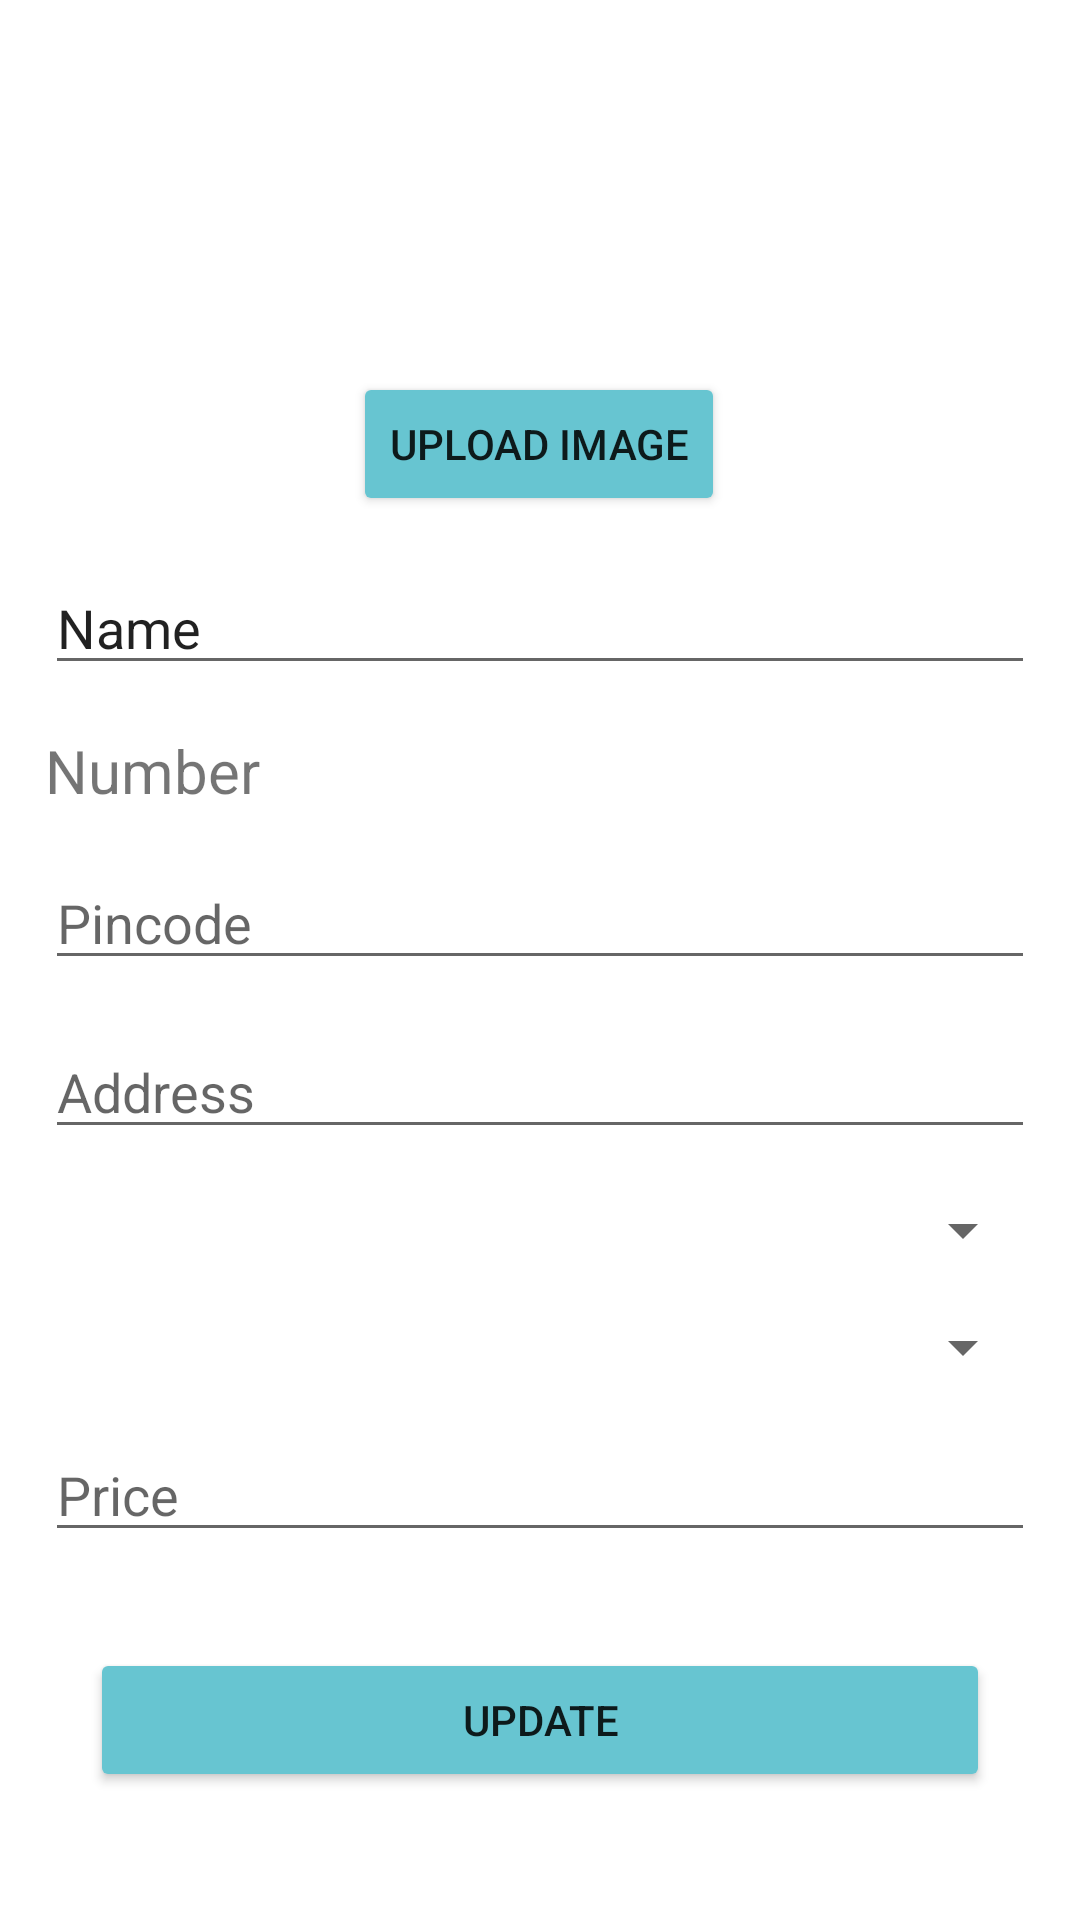

The Android layout XML behind this screen, and the referenced resources:
<!-- AndroidManifest.xml: application theme AppTheme -->
<!-- res/layout/activity_updateddata.xml -->
<?xml version="1.0" encoding="utf-8"?>
<androidx.constraintlayout.widget.ConstraintLayout xmlns:android="http://schemas.android.com/apk/res/android"
    xmlns:app="http://schemas.android.com/apk/res-auto"
    xmlns:tools="http://schemas.android.com/tools"
    android:layout_width="match_parent"
    android:layout_height="match_parent"
    tools:context=".updateddata">

    <ImageView
        android:id="@+id/imageView5"
        android:layout_width="0dp"
        android:layout_height="100dp"
        android:layout_marginTop="16dp"

        app:layout_constraintEnd_toEndOf="parent"
        app:layout_constraintStart_toStartOf="parent"
        app:layout_constraintTop_toTopOf="parent"
        tools:srcCompat="@drawable/cleaning" />

    <EditText
        android:id="@+id/editTextText"
        android:layout_width="0dp"
        android:layout_height="wrap_content"
        android:layout_margin="15dp"
        android:layout_marginStart="8dp"
        android:layout_marginTop="12dp"
        android:layout_marginEnd="8dp"
        android:ems="10"
        android:inputType="text"
        android:text="Name"
        app:layout_constraintEnd_toEndOf="parent"
        app:layout_constraintStart_toStartOf="parent"
        app:layout_constraintTop_toBottomOf="@+id/button9" />

    <TextView
        android:id="@+id/textView37"
        android:layout_width="0dp"
        android:layout_height="wrap_content"
        android:layout_margin="15dp"
        android:layout_marginLeft="8dp"
        android:layout_marginTop="8dp"
        android:layout_marginEnd="8dp"
        android:text="Number"
        android:textSize="20sp"
        app:layout_constraintEnd_toEndOf="parent"
        app:layout_constraintStart_toStartOf="parent"
        app:layout_constraintTop_toBottomOf="@+id/editTextText" />

    <EditText
        android:id="@+id/editTextPhone2"
        android:layout_width="0dp"
        android:layout_height="wrap_content"
        android:layout_margin="15dp"
        android:layout_marginStart="8dp"
        android:layout_marginTop="8dp"
        android:layout_marginEnd="8dp"
        android:ems="10"
        android:hint="Pincode"
        android:inputType="phone"
        app:layout_constraintEnd_toEndOf="parent"
        app:layout_constraintStart_toStartOf="parent"
        app:layout_constraintTop_toBottomOf="@+id/textView37" />

    <EditText
        android:id="@+id/editTextTextPostalAddress2"
        android:layout_width="0dp"
        android:layout_height="wrap_content"
        android:layout_margin="15dp"
        android:layout_marginStart="8dp"
        android:layout_marginTop="8dp"
        android:layout_marginEnd="8dp"
        android:ems="10"
        android:hint="Address"
        android:inputType="textPostalAddress"
        app:layout_constraintEnd_toEndOf="parent"
        app:layout_constraintStart_toStartOf="parent"
        app:layout_constraintTop_toBottomOf="@+id/editTextPhone2" />

    <Spinner
        android:id="@+id/spinner2"
        android:layout_width="0dp"
        android:layout_height="wrap_content"
        android:layout_margin="15dp"
        android:layout_marginStart="8dp"
        android:layout_marginTop="8dp"
        android:layout_marginEnd="8dp"
        app:layout_constraintEnd_toEndOf="parent"
        app:layout_constraintStart_toStartOf="parent"
        app:layout_constraintTop_toBottomOf="@+id/editTextTextPostalAddress2" />

    <Spinner
        android:id="@+id/spinner3"
        android:layout_width="0dp"
        android:layout_height="wrap_content"
        android:layout_margin="15dp"
        android:layout_marginStart="8dp"
        android:layout_marginTop="8dp"
        android:layout_marginEnd="8dp"
        app:layout_constraintEnd_toEndOf="parent"
        app:layout_constraintStart_toStartOf="parent"
        app:layout_constraintTop_toBottomOf="@+id/spinner2" />

    <EditText
        android:id="@+id/editTextNumber"
        android:layout_width="0dp"
        android:layout_height="wrap_content"
        android:layout_margin="15dp"
        android:layout_marginStart="8dp"
        android:layout_marginTop="16dp"
        android:layout_marginEnd="8dp"
        android:ems="10"
        android:hint="Price"
        android:inputType="number"
        app:layout_constraintEnd_toEndOf="parent"
        app:layout_constraintStart_toStartOf="parent"
        app:layout_constraintTop_toBottomOf="@+id/spinner3" />

    <Button
        android:id="@+id/button10"
        android:layout_width="300dp"
        android:layout_height="wrap_content"
        android:layout_marginTop="32dp"
        android:backgroundTint="@color/colorPrimary"
        android:text="UPDATE"
        app:layout_constraintEnd_toEndOf="parent"
        app:layout_constraintStart_toStartOf="parent"
        app:layout_constraintTop_toBottomOf="@+id/editTextNumber" />

    <Button
        android:id="@+id/button9"
        android:layout_width="wrap_content"
        android:layout_height="wrap_content"
        android:layout_marginTop="8dp"
        android:backgroundTint="@color/colorPrimary"
        android:text="Upload Image"
        app:layout_constraintEnd_toEndOf="parent"
        app:layout_constraintHorizontal_bias="0.498"
        app:layout_constraintStart_toStartOf="@+id/imageView5"
        app:layout_constraintTop_toBottomOf="@+id/imageView5" />

</androidx.constraintlayout.widget.ConstraintLayout>
<!-- resources referenced by this layout -->
<resources>
  <color name="colorPrimary">#67C5D1</color>
  <!-- drawable cleaning: jpg bitmap (drawable, 27146 bytes) -->
</resources>
